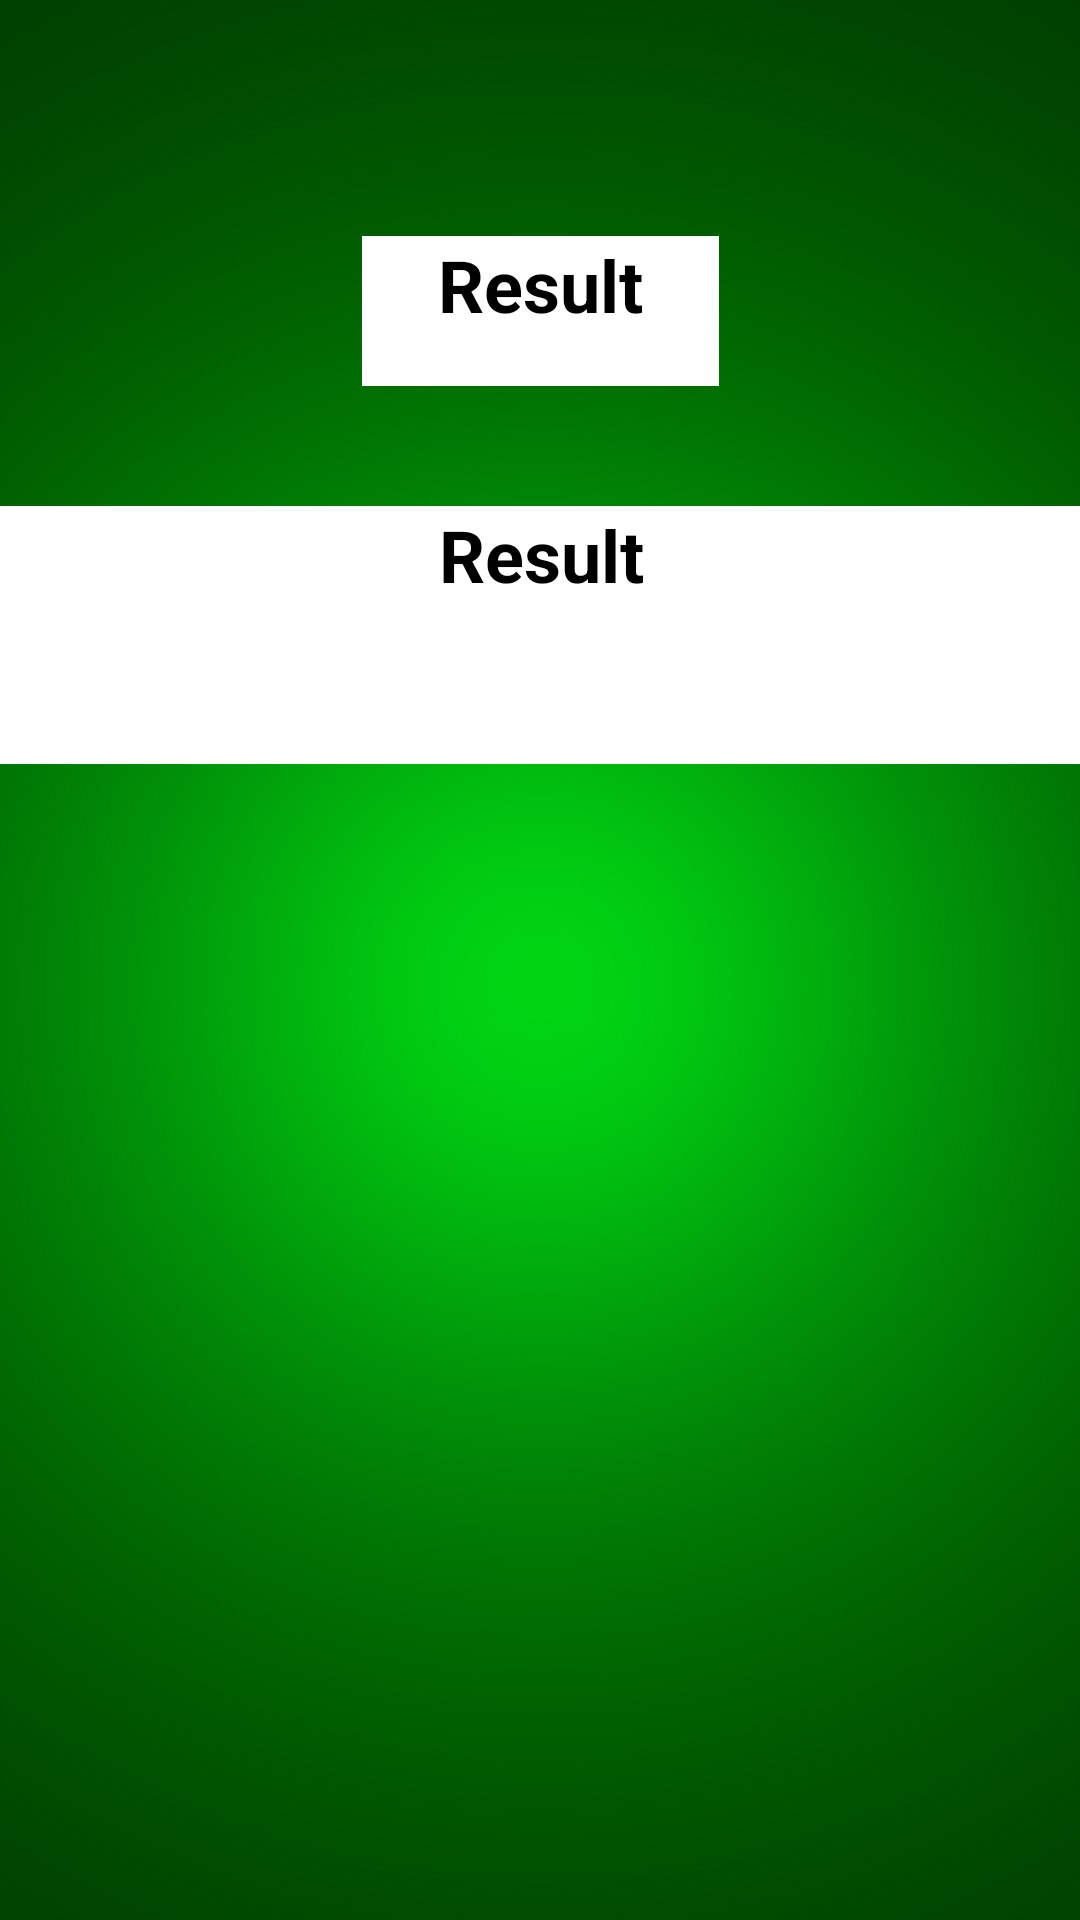

Layout XML and referenced resources for this Android screen:
<!-- AndroidManifest.xml: application theme Theme.PlantDoctor -->
<!-- res/layout/activity_result.xml -->
<?xml version="1.0" encoding="utf-8"?>
<androidx.constraintlayout.widget.ConstraintLayout xmlns:android="http://schemas.android.com/apk/res/android"
    xmlns:app="http://schemas.android.com/apk/res-auto"
    xmlns:tools="http://schemas.android.com/tools"
    android:layout_width="match_parent"
    android:layout_height="match_parent"
    android:background="@drawable/bg2"
    tools:context=".Result">

    <TextView
        android:id="@+id/textView4"
        android:layout_width="119dp"
        android:layout_height="50dp"
        android:layout_marginTop="126dp"
        android:layout_marginBottom="40dp"
        android:background="@color/white"
        android:gravity="center_horizontal"
        android:text="Result"
        android:textColor="@color/black"
        android:textSize="24sp"
        android:textStyle="bold"
        app:layout_constraintBottom_toTopOf="@+id/result"
        app:layout_constraintEnd_toEndOf="parent"
        app:layout_constraintStart_toStartOf="parent"
        app:layout_constraintTop_toTopOf="parent" />

    <TextView
        android:id="@+id/result"
        android:layout_width="369dp"
        android:layout_height="86dp"
        android:layout_marginBottom="433dp"
        android:background="@color/white"
        android:gravity="center_horizontal"
        android:text="Result"
        android:textColor="@color/black"
        android:textSize="24sp"
        android:textStyle="bold"
        app:layout_constraintBottom_toBottomOf="parent"
        app:layout_constraintEnd_toEndOf="parent"
        app:layout_constraintHorizontal_bias="0.493"
        app:layout_constraintStart_toStartOf="parent"
        app:layout_constraintTop_toBottomOf="@+id/textView4" />


</androidx.constraintlayout.widget.ConstraintLayout>
<!-- resources referenced by this layout -->
<resources>
  <color name="black">#FF000000</color>
  <color name="white">#FFFFFFFF</color>
  <!-- drawable bg2: jpg bitmap (drawable-v24, 86452 bytes) -->
  <style name="Theme.PlantDoctor" parent="Theme.MaterialComponents.DayNight.DarkActionBar">
          
          <item name="colorPrimary">@color/purple_500</item>
          <item name="colorPrimaryVariant">@color/purple_700</item>
          <item name="colorOnPrimary">@color/white</item>
          
          <item name="colorSecondary">@color/teal_200</item>
          <item name="colorSecondaryVariant">@color/teal_700</item>
          <item name="colorOnSecondary">@color/black</item>
          
          <item name="android:statusBarColor" tools:targetApi="l">?attr/colorPrimaryVariant</item>
          
      </style>
  <color name="purple_500">#092B02</color>
  <color name="purple_700">#092B02</color>
  <color name="teal_200">#FF03DAC5</color>
  <color name="teal_700">#FF018786</color>
</resources>
